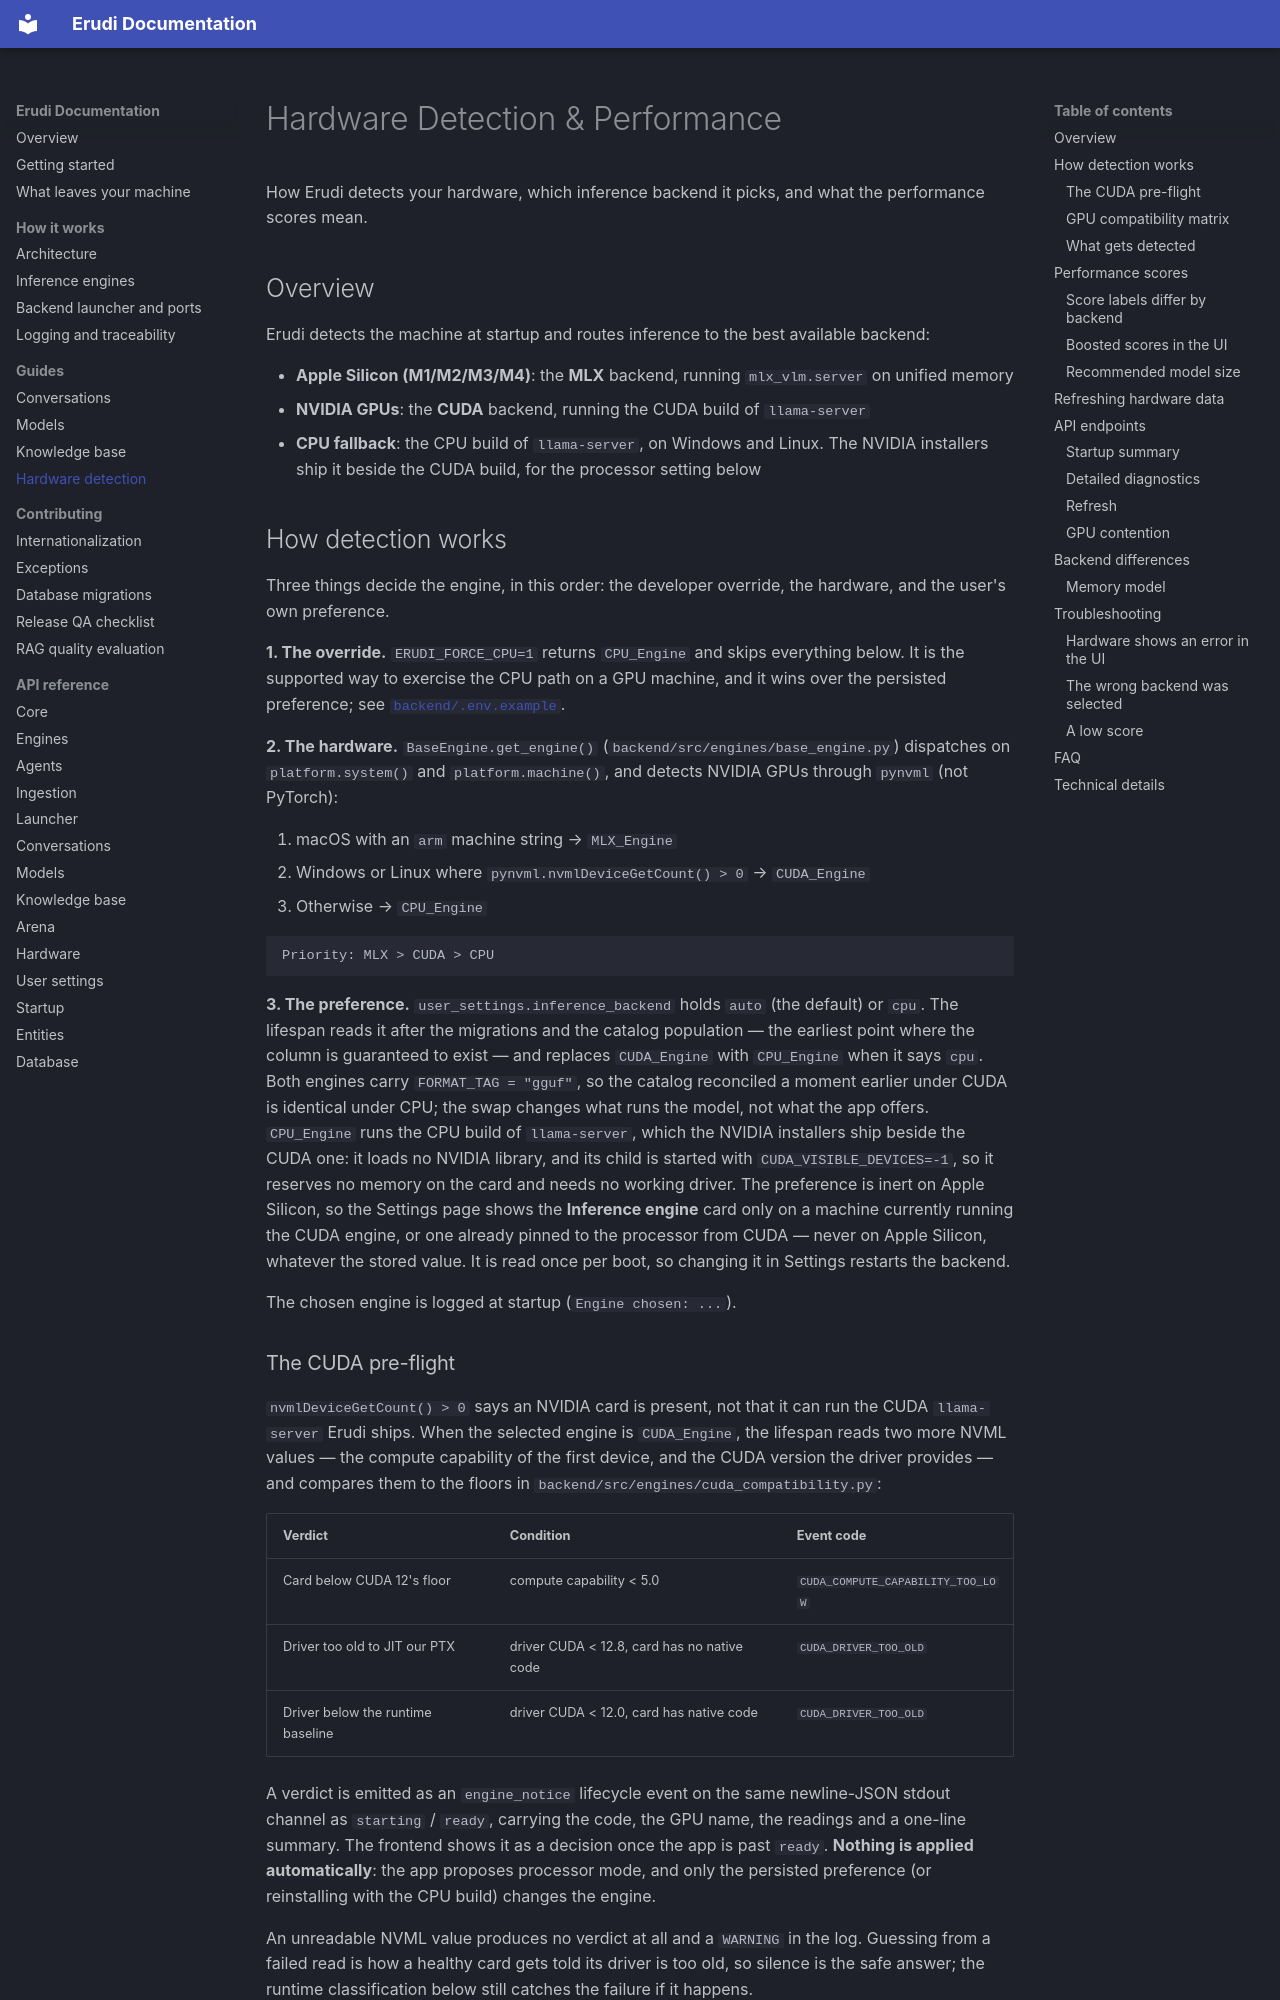

repository: erudi-app/erudi · page: guides/hardware/index.html · generator: mkdocs

# Hardware Detection & Performance

How Erudi detects your hardware, which inference backend it picks, and what the
performance scores mean.

## Overview

Erudi detects the machine at startup and routes inference to the best available backend:

- **Apple Silicon (M1/M2/M3/M4)**: the **MLX** backend, running `mlx_vlm.server` on
  unified memory
- **NVIDIA GPUs**: the **CUDA** backend, running the CUDA build of `llama-server`
- **CPU fallback**: the CPU build of `llama-server`, on Windows and Linux. The NVIDIA
  installers ship it beside the CUDA build, for the processor setting below

## How detection works

Three things decide the engine, in this order: the developer override, the hardware, and
the user's own preference.

**1. The override.** `ERUDI_FORCE_CPU=1` returns `CPU_Engine` and skips everything below.
It is the supported way to exercise the CPU path on a GPU machine, and it wins over the
persisted preference; see
[`backend/.env.example`](https://github.com/erudi-app/erudi/blob/main/backend/.env.example).

**2. The hardware.** `BaseEngine.get_engine()` (`backend/src/engines/base_engine.py`)
dispatches on `platform.system()` and `platform.machine()`, and detects NVIDIA GPUs
through `pynvml` (not PyTorch):

1. macOS with an `arm` machine string → `MLX_Engine`
2. Windows or Linux where `pynvml.nvmlDeviceGetCount() > 0` → `CUDA_Engine`
3. Otherwise → `CPU_Engine`

```text
Priority: MLX > CUDA > CPU
```

**3. The preference.** `user_settings.inference_backend` holds `auto` (the default) or
`cpu`. The lifespan reads it after the migrations and the catalog population — the
earliest point where the column is guaranteed to exist — and replaces `CUDA_Engine` with
`CPU_Engine` when it says `cpu`. Both engines carry `FORMAT_TAG = "gguf"`, so the catalog
reconciled a moment earlier under CUDA is identical under CPU; the swap changes what runs
the model, not what the app offers. `CPU_Engine` runs the CPU build of `llama-server`,
which the NVIDIA installers ship beside the CUDA one: it loads no NVIDIA library, and its
child is started with `CUDA_VISIBLE_DEVICES=-1`, so it reserves no memory on the card and
needs no working driver. The preference is inert on Apple Silicon, so the
Settings page shows the **Inference engine** card only on a machine currently running the
CUDA engine, or one already pinned to the processor from CUDA — never on Apple Silicon,
whatever the stored value. It is read once per boot, so changing it in Settings restarts
the backend.

The chosen engine is logged at startup (`Engine chosen: ...`).
